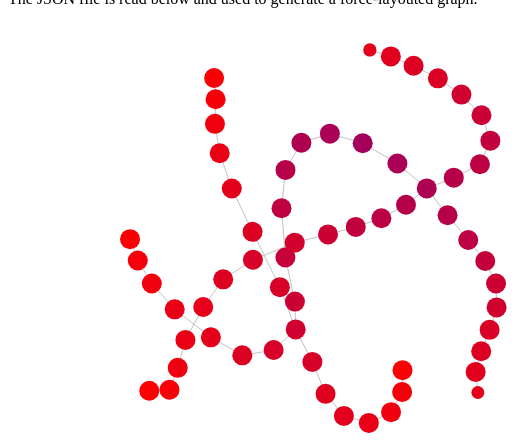
D3 v3 page, settled after 360 driven frames (6 s of simulated time); the page loaded 1 data file(s).


var mappersvg = d3.select("#graph")
    .append("svg")
    .attr("width","640")
    .attr("height","480");
var mapper;
var force = d3.layout.force()
	.charge(-100)
	.linkDistance(10)
	.size([640,480]);
d3.json("mapper.json", function(d) {
    var nodes = d['vertices'];
    var edges = d['edges'];

    var nodeattr = d3.set();
    for(n in nodes) {
	nodeattr.add(nodes[n].attribute);
    }

    var fscale = d3.scale.linear()
	.range(['blue','red'])
	.domain([0,d3.max(nodeattr.values())]);

    force.nodes(nodes)
	.links(edges)
	.start();

    var link = mappersvg.selectAll(".link")
	.data(edges)
	.enter().append("line")
	.attr("class","link");

    var node = mappersvg.selectAll(".node")
	.data(nodes)
	.enter().append("circle")
	.attr("class", "node")
	.attr("r", function(e) { return Math.min(10,(3+Math.sqrt(e.members.length))); })
	.style("fill", function(e) { return fscale(e.attribute);})
	.text(function(e){return e.index; })
	.on('click', function(e) {
	    console.log(e.members);
	})
	.call(force.drag);

    force.on("tick", function () {
	link.attr("x1", function(e) { return e.source.x; })
            .attr("y1", function(e) { return e.source.y; })
            .attr("x2", function(e) { return e.target.x; })
            .attr("y2", function(e) { return e.target.y; });

	node.attr("cx", function(e) { return e.x; })
            .attr("cy", function(e) { return e.y; });
    });
});



### data: mapper.json
{
 "edges": [
  {
   "source": 11,
   "wt": 149,
   "target": 16
  },
  {
   "source": 5,
   "wt": 56,
   "target": 9
  },
  {
   "source": 4,
   "wt": 75,
   "target": 7
  },
  {
   "source": 1,
   "wt": 149,
   "target": 3
  },
  {
   "source": 24,
   "wt": 52,
   "target": 30
  },
  {
   "source": 7,
   "wt": 59,
   "target": 12
  },
  {
   "source": 46,
   "wt": 107,
   "target": 50
  },
  {
   "source": 54,
   "wt": 61,
   "target": 58
  },
  "... 52 more items"
 ],
 "vertices": [
  {
   "attribute": 0.4664,
   "index": 0,
   "members": [
    74,
    75,
    76,
    77,
    78,
    79,
    80,
    81,
    "... 974 more items"
   ],
   "level": [
    0
   ]
  },
  {
   "attribute": 0.486,
   "index": 1,
   "members": [
    74,
    75,
    76,
    77,
    78,
    79,
    80,
    81,
    "... 266 more items"
   ],
   "level": [
    1
   ]
  },
  {
   "attribute": 0.4862,
   "index": 2,
   "members": [
    782,
    783,
    784,
    785,
    786,
    787,
    788,
    789,
    "... 828 more items"
   ],
   "level": [
    1
   ]
  },
  {
   "attribute": 0.4994,
   "index": 3,
   "members": [
    14,
    15,
    16,
    19,
    20,
    64,
    91,
    94,
    "... 230 more items"
   ],
   "level": [
    2
   ]
  },
  {
   "attribute": 0.4942,
   "index": 4,
   "members": [
    786,
    787,
    788,
    789,
    790,
    791,
    792,
    793,
    "... 636 more items"
   ],
   "level": [
    2
   ]
  },
  {
   "attribute": 0.5216,
   "index": 5,
   "members": [
    1572,
    1573,
    1574,
    1575,
    1576,
    1577,
    1578,
    1579,
    "... 104 more items"
   ],
   "level": [
    3
   ]
  },
  {
   "attribute": 0.5213,
   "index": 6,
   "members": [
    2237,
    2238,
    2239,
    2240,
    2241,
    2242,
    2243,
    2244,
    "... 103 more items"
   ],
   "level": [
    3
   ]
  },
  {
   "attribute": 0.5184,
   "index": 7,
   "members": [
    2795,
    2796,
    2797,
    2798,
    2799,
    2800,
    2809,
    2810,
    "... 126 more items"
   ],
   "level": [
    3
   ]
  },
  "... 53 more items"
 ]
}